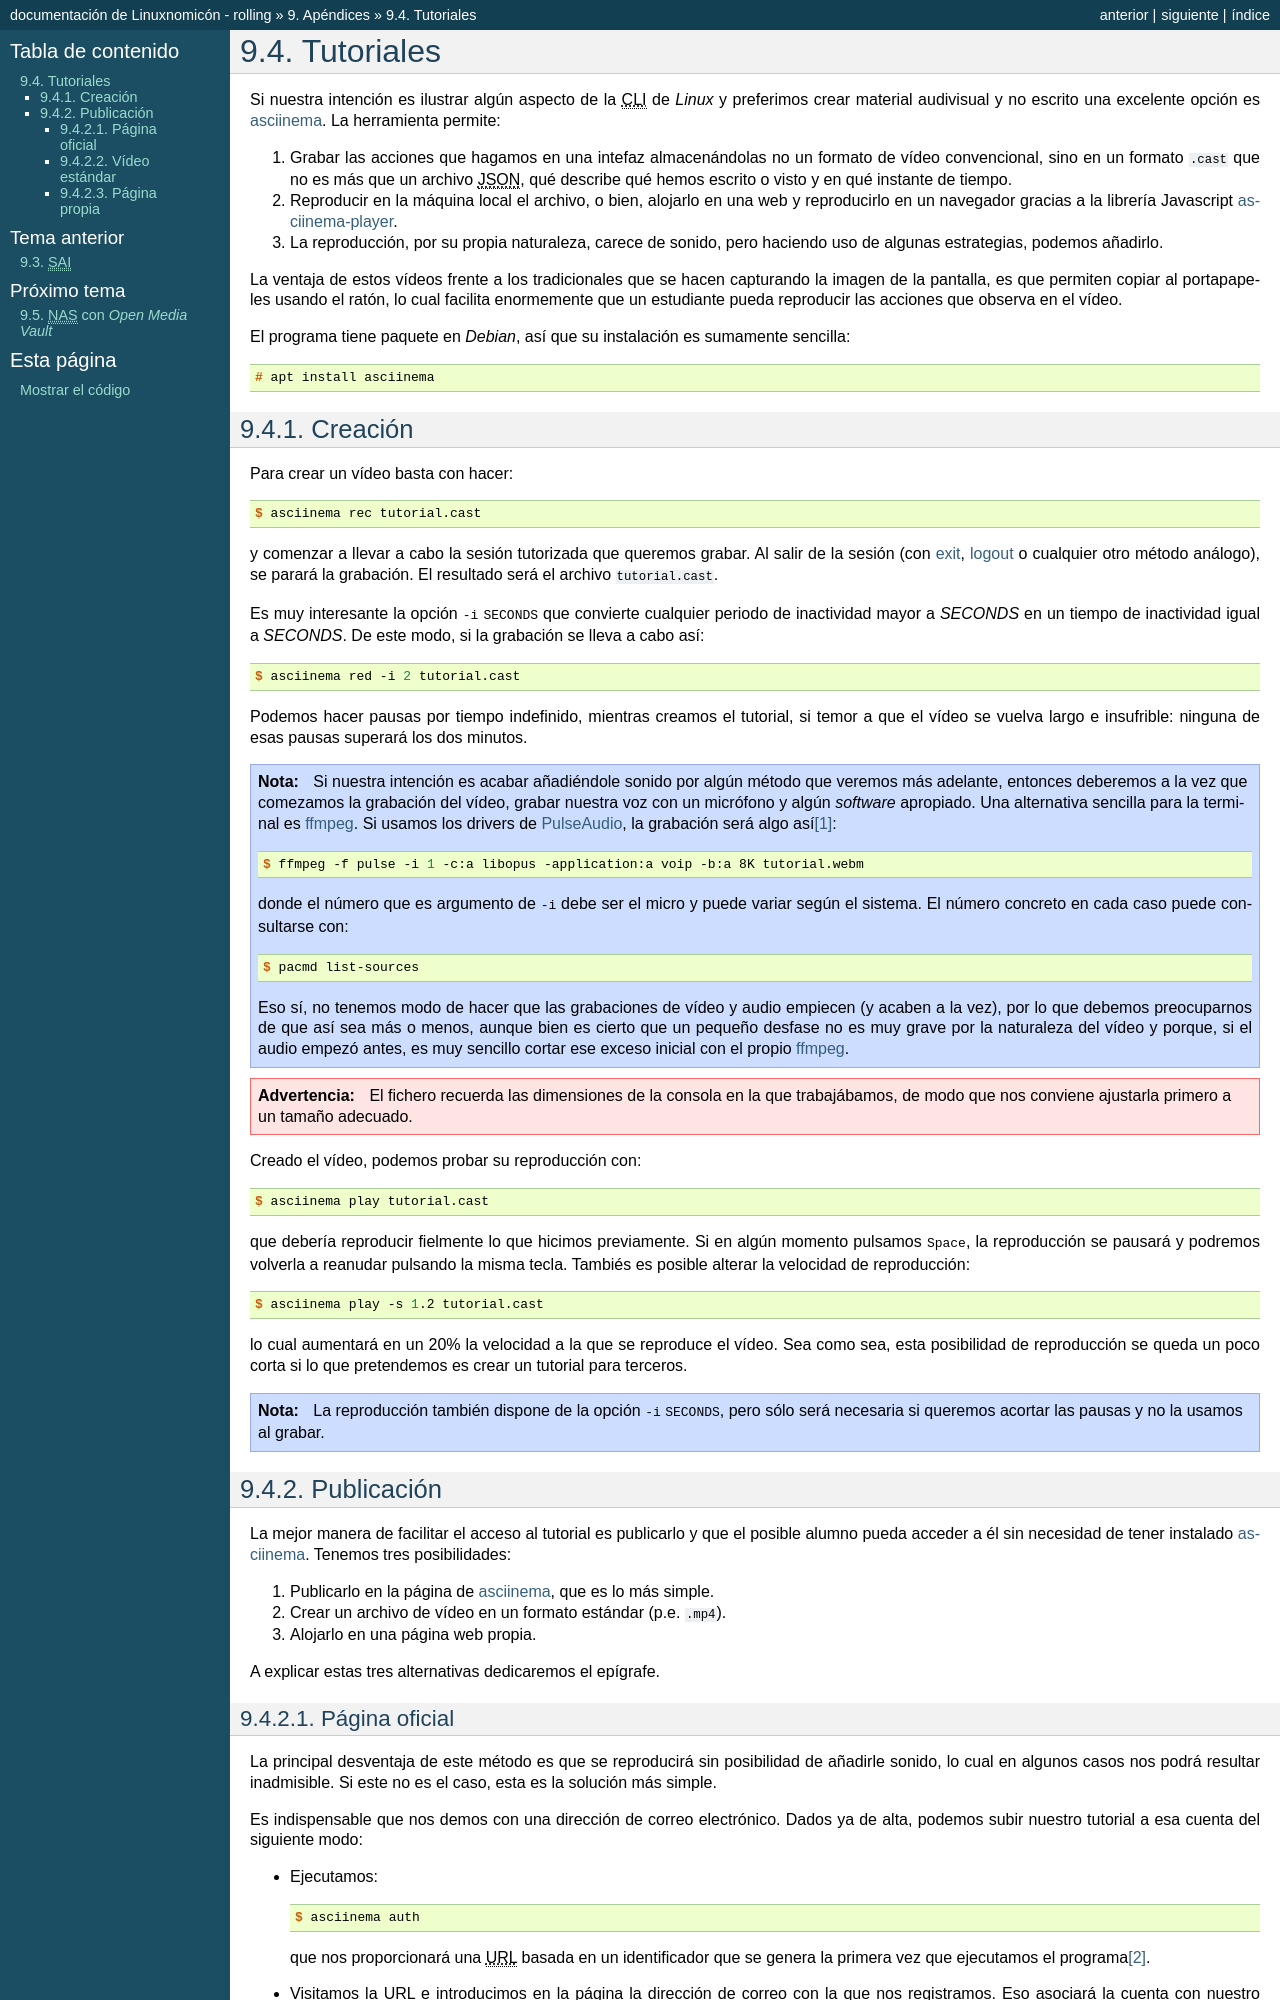

repository: sio2sio2/doc-linux · page: 98.apendice/97.tutorial/index.html · generator: sphinx

Tutoriales
**********
Si nuestra intención es ilustrar algún aspecto de la |CLI| de *Linux* y
preferimos crear material audivisual y no escrito una excelente opción es
asciinema_. La herramienta permite:

#. Grabar las acciones que hagamos en una intefaz almacenándolas no un
   formato de vídeo convencional, sino en un formato :file:`.cast` que no es más
   que un archivo |JSON|, qué describe qué hemos escrito o visto y en qué
   instante de tiempo.

#. Reproducir en la máquina local el archivo, o bien, alojarlo en una web y
   reproducirlo en un navegador gracias a la librería Javascript
   asciinema-player_.

#. La reproducción, por su propia naturaleza, carece de sonido, pero haciendo
   uso de algunas estrategias, podemos añadirlo.

La ventaja de estos vídeos frente a los tradicionales que se hacen capturando la
imagen de la pantalla, es que permiten copiar al portapapeles usando el ratón,
lo cual facilita enormemente que un estudiante pueda reproducir las acciones que
observa en el vídeo.

El programa tiene paquete en *Debian*, así que su instalación es sumamente
sencilla::

   # apt install asciinema

Creación
========
Para crear un vídeo basta con hacer::

   $ asciinema rec tutorial.cast

y comenzar a llevar a cabo la sesión tutorizada que queremos grabar. Al salir de
la sesión (con :ref:`exit <exit>`, :ref:`logout <logout>` o cualquier otro
método análogo), se parará la grabación. El resultado será el archivo
:file:`tutorial.cast`.

Es muy interesante la opción :kbd:`-i SECONDS` que convierte cualquier periodo
de inactividad mayor a *SECONDS* en un tiempo de inactividad igual a *SECONDS*.
De este modo, si la grabación se lleva a cabo así::

   $ asciinema red -i 2 tutorial.cast

Podemos hacer pausas por tiempo indefinido, mientras creamos el tutorial, si
temor a que el vídeo se vuelva largo e insufrible: ninguna de esas pausas
superará los dos minutos.

.. note:: Si nuestra intención es acabar añadiéndole sonido por algún método que
   veremos más adelante, entonces deberemos a la vez que comezamos la grabación
   del vídeo, grabar nuestra voz con un micrófono y algún *software* apropiado.
   Una alternativa sencilla para la terminal es ffmpeg_. Si usamos los drivers
   de PulseAudio_, la grabación será algo así\ [#]_::

      $ ffmpeg -f pulse -i 1 -c:a libopus -application:a voip -b:a 8K tutorial.webm

   donde el número que es argumento de :kbd:`-i` debe ser el micro y puede
   variar según el sistema. El número concreto en cada caso puede consultarse
   con::

      $ pacmd list-sources

   Eso sí, no tenemos modo de hacer que las grabaciones de vídeo y audio
   empiecen (y acaben a la vez), por lo que debemos preocuparnos de que así sea
   más o menos, aunque bien es cierto que un pequeño desfase no es muy grave por la
   naturaleza del vídeo y porque, si el audio empezó antes, es muy sencillo
   cortar ese exceso inicial con el propio ffmpeg_.

.. warning:: El fichero recuerda las dimensiones de la consola en la que
   trabajábamos, de modo que nos conviene ajustarla primero a un tamaño
   adecuado.

Creado el vídeo, podemos probar su reproducción con::

   $ asciinema play tutorial.cast

que debería reproducir fielmente lo que hicimos previamente. Si en algún momento
pulsamos :kbd:`Space`, la reproducción se pausará y podremos volverla a reanudar
pulsando la misma tecla. Tambiés es posible alterar la velocidad de reproducción::

   $ asciinema play -s 1.2 tutorial.cast

lo cual aumentará en un 20% la velocidad a la que se reproduce el vídeo. Sea
como sea, esta posibilidad de reproducción se queda un poco corta si lo que
pretendemos es crear un tutorial para terceros.

.. note:: La reproducción también dispone de la opción :kbd:`-i SECONDS`, pero
   sólo será necesaria si queremos acortar las pausas y no la usamos al grabar.

Publicación
===========
La mejor manera de facilitar el acceso al tutorial es publicarlo y que el
posible alumno pueda acceder a él sin necesidad de tener instalado asciinema_.
Tenemos tres posibilidades:

#. Publicarlo en la página de asciinema_, que es lo más simple.
#. Crear un archivo de vídeo en un formato estándar (p.e. :file:`.mp4`).
#. Alojarlo en una página web propia.

A explicar estas tres alternativas dedicaremos el epígrafe.
